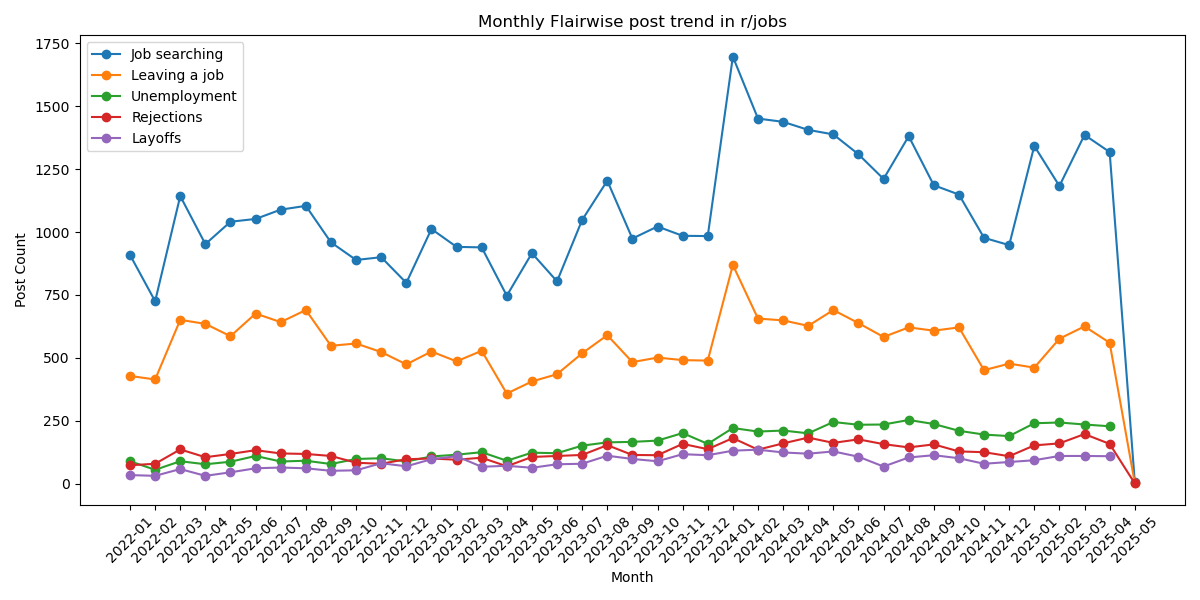

The file beside this chart, header and first rows:
Flair, Month, Count
Job searching, 2022-01, 909
Job searching, 2022-02, 725
Job searching, 2022-03, 1143
Job searching, 2022-04, 952
Job searching, 2022-05, 1041
Job searching, 2022-06, 1052
Job searching, 2022-07, 1089
Job searching, 2022-08, 1104
Job searching, 2022-09, 959
Job searching, 2022-10, 889
Job searching, 2022-11, 900
Job searching, 2022-12, 798
Job searching, 2023-01, 1012
Job searching, 2023-02, 941
Job searching, 2023-03, 939
Job searching, 2023-04, 747
Job searching, 2023-05, 916
Job searching, 2023-06, 804
Job searching, 2023-07, 1048
Job searching, 2023-08, 1204
Job searching, 2023-09, 974
Job searching, 2023-10, 1022
Job searching, 2023-11, 985
Job searching, 2023-12, 984
Job searching, 2024-01, 1697
Job searching, 2024-02, 1451
Job searching, 2024-03, 1438
Job searching, 2024-04, 1406
Job searching, 2024-05, 1388
Job searching, 2024-06, 1309
Job searching, 2024-07, 1211
Job searching, 2024-08, 1381
Job searching, 2024-09, 1186
Job searching, 2024-10, 1149
Job searching, 2024-11, 977
Job searching, 2024-12, 948
Job searching, 2025-01, 1342
Job searching, 2025-02, 1183
Job searching, 2025-03, 1386
Job searching, 2025-04, 1318
Job searching, 2025-05, 8
Leaving a job, 2022-01, 428
Leaving a job, 2022-02, 414
Leaving a job, 2022-03, 651
Leaving a job, 2022-04, 635
Leaving a job, 2022-05, 586
Leaving a job, 2022-06, 676
Leaving a job, 2022-07, 642
Leaving a job, 2022-08, 690
Leaving a job, 2022-09, 548
Leaving a job, 2022-10, 557
Leaving a job, 2022-11, 523
Leaving a job, 2022-12, 474
Leaving a job, 2023-01, 525
Leaving a job, 2023-02, 486
Leaving a job, 2023-03, 528
Leaving a job, 2023-04, 358
Leaving a job, 2023-05, 406
Leaving a job, 2023-06, 435
Leaving a job, 2023-07, 518
... 143 more rows
